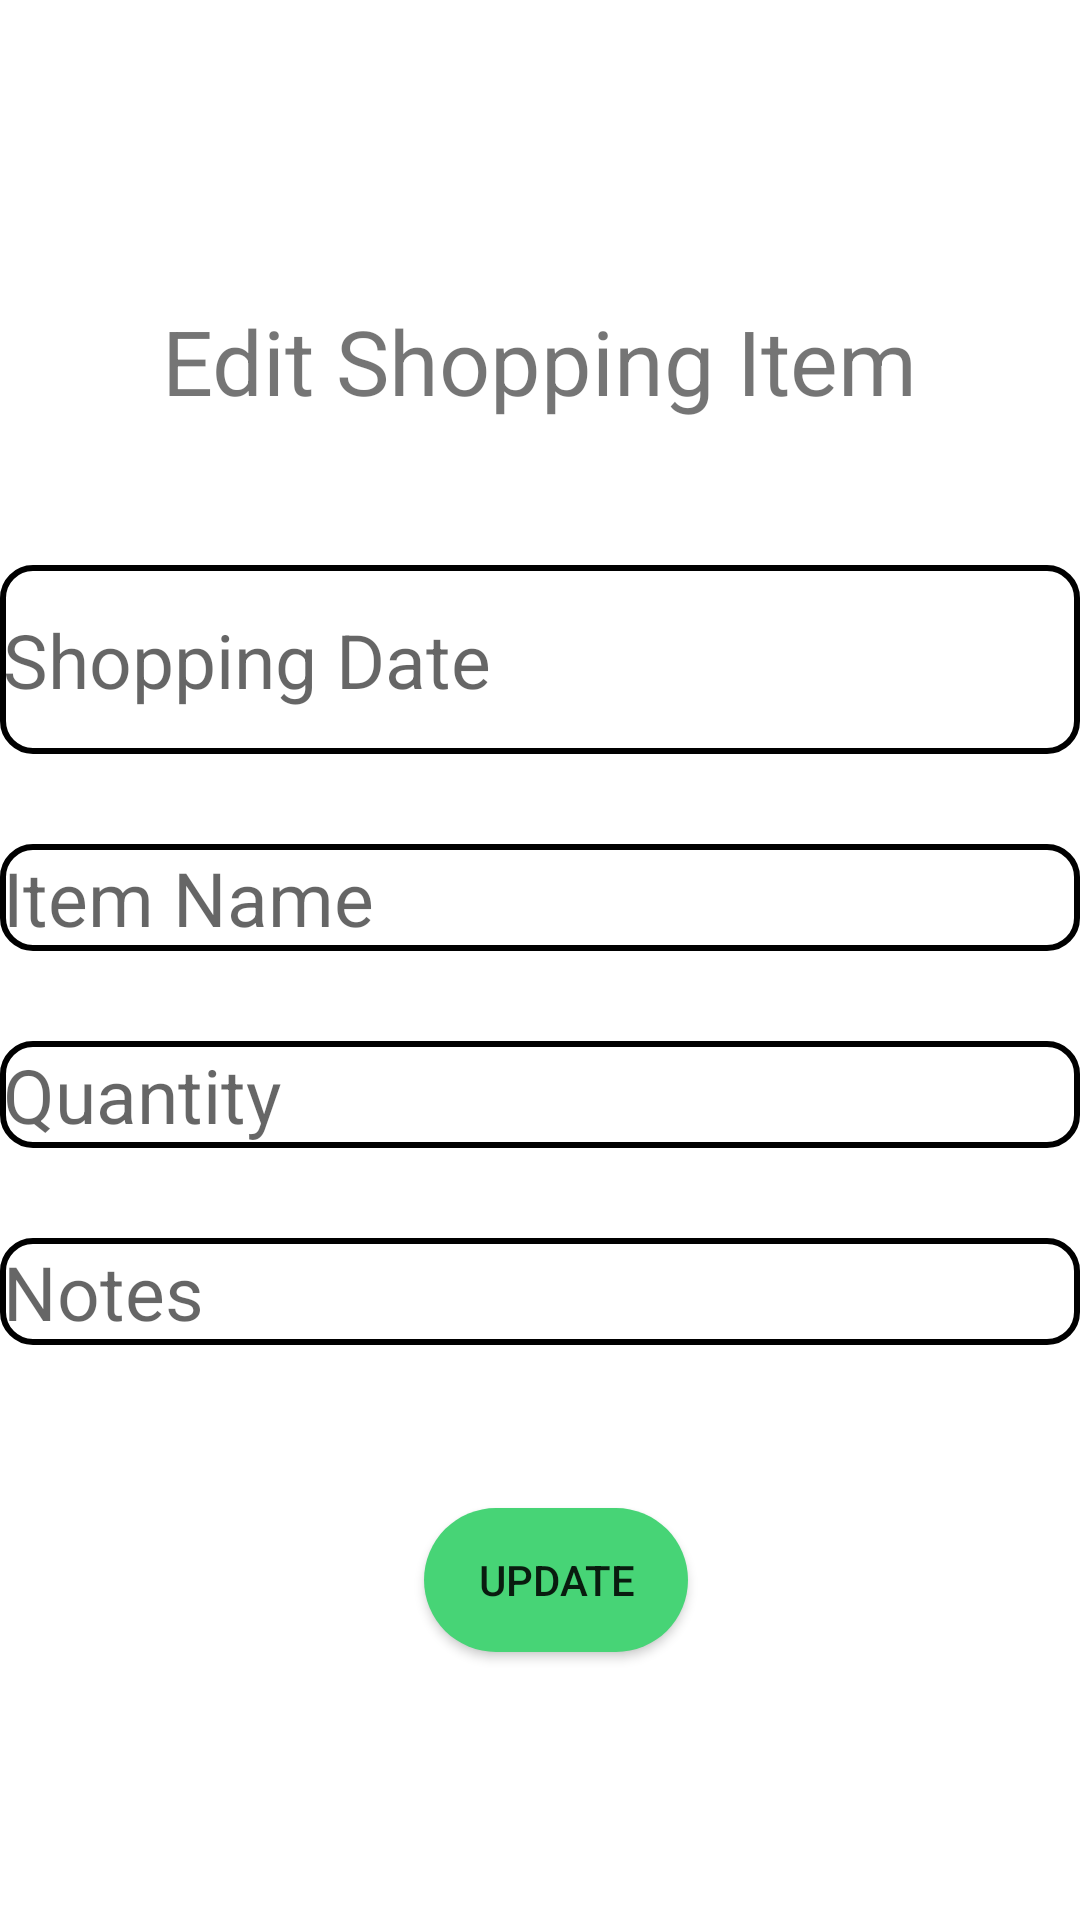

Layout XML and referenced resources for this Android screen:
<!-- AndroidManifest.xml: application theme Theme.ShoppingList -->
<!-- res/layout/fragment_item_update.xml -->
<?xml version="1.0" encoding="utf-8"?>
<androidx.constraintlayout.widget.ConstraintLayout xmlns:android="http://schemas.android.com/apk/res/android"
    xmlns:app="http://schemas.android.com/apk/res-auto"
    xmlns:tools="http://schemas.android.com/tools"
    android:layout_width="match_parent"
    android:layout_height="match_parent"
    tools:context=".presentations.item.update.ItemUpdateFragment">

    <TextView
        android:id="@+id/titleEditShopping"
        android:layout_width="wrap_content"
        android:layout_height="wrap_content"
        android:text="Edit Shopping Item"
        android:textSize="30sp"
        app:layout_constraintBottom_toBottomOf="parent"
        app:layout_constraintEnd_toEndOf="parent"
        app:layout_constraintStart_toStartOf="parent"
        app:layout_constraintTop_toTopOf="parent"
        app:layout_constraintVertical_bias="0.167" />

    <com.google.android.material.textfield.TextInputEditText
        android:id="@+id/inputEditShoppingDate"
        android:layout_width="match_parent"
        android:layout_height="63dp"
        android:layout_marginTop="48dp"
        android:background="@drawable/background_round"
        android:hint="Shopping Date"
        android:textSize="25sp"
        app:layout_constraintEnd_toEndOf="parent"
        app:layout_constraintHorizontal_bias="0.0"
        app:layout_constraintStart_toStartOf="parent"
        app:layout_constraintTop_toBottomOf="@+id/titleEditShopping" />

    <ImageButton
        android:id="@+id/calendarEditButton"
        android:layout_width="wrap_content"
        android:layout_height="wrap_content"
        android:layout_marginStart="365dp"
        android:src="@android:drawable/ic_menu_my_calendar"
        app:layout_constraintBottom_toTopOf="@+id/inputItemName"
        app:layout_constraintEnd_toEndOf="parent"
        app:layout_constraintHorizontal_bias="1.0"
        app:layout_constraintStart_toStartOf="@+id/inputEditShoppingDate"
        app:layout_constraintTop_toTopOf="parent"
        app:layout_constraintVertical_bias="0.829" />

    <com.google.android.material.textfield.TextInputEditText
        android:id="@+id/inputEditItemName"
        android:layout_width="match_parent"
        android:layout_height="wrap_content"
        android:background="@drawable/background_round"
        android:layout_marginTop="30dp"
        android:hint="Item Name"
        android:textSize="25sp"
        app:layout_constraintEnd_toEndOf="parent"
        app:layout_constraintHorizontal_bias="1.0"
        app:layout_constraintStart_toStartOf="parent"
        app:layout_constraintTop_toBottomOf="@+id/inputEditShoppingDate" />

    <com.google.android.material.textfield.TextInputEditText
        android:id="@+id/inputEditQuantity"
        android:layout_width="match_parent"
        android:layout_height="wrap_content"
        android:layout_marginTop="30dp"
        android:hint="Quantity"
        android:background="@drawable/background_round"
        android:textSize="25sp"
        android:inputType="numberDecimal"
        app:layout_constraintEnd_toEndOf="parent"
        app:layout_constraintHorizontal_bias="1.0"
        app:layout_constraintStart_toStartOf="parent"
        app:layout_constraintTop_toBottomOf="@+id/inputEditItemName" />

    <com.google.android.material.textfield.TextInputEditText
        android:id="@+id/inputEditNotes"
        android:layout_width="match_parent"
        android:layout_height="wrap_content"
        android:layout_marginTop="30dp"
        android:background="@drawable/background_round"
        android:hint="Notes"
        android:textSize="25sp"
        app:layout_constraintEnd_toEndOf="parent"
        app:layout_constraintHorizontal_bias="1.0"
        app:layout_constraintStart_toStartOf="parent"
        app:layout_constraintTop_toBottomOf="@+id/inputEditQuantity" />

    <Button
        android:id="@+id/editShoppingItemButton"
        android:layout_width="wrap_content"
        android:layout_height="wrap_content"
        android:layout_marginStart="76dp"
        android:layout_marginTop="52dp"
        android:text="Update"
        android:background="@drawable/button_rounded"
        app:layout_constraintBottom_toBottomOf="parent"
        app:layout_constraintEnd_toEndOf="parent"
        app:layout_constraintHorizontal_bias="0.333"
        app:layout_constraintStart_toStartOf="parent"
        app:layout_constraintTop_toBottomOf="@+id/inputEditNotes"
        app:layout_constraintVertical_bias="0.026" />

</androidx.constraintlayout.widget.ConstraintLayout>
<!-- resources referenced by this layout -->
<resources>
  <!-- drawable background_round (drawable) -->
  <?xml version="1.0" encoding="utf-8"?>
  <shape xmlns:android="http://schemas.android.com/apk/res/android">
  <solid android:color="@android:color/white"/>
  <stroke
      android:width="2dp"
      android:color="@color/black" />
  <padding android:left="1dp"
      android:top="1dp"
      android:right="1dp"
      android:bottom="1dp" />
  <corners
      android:radius="10dp"/>
  </shape>
  <!-- drawable button_rounded (drawable) -->
  <?xml version="1.0" encoding="utf-8"?>
  <shape xmlns:android="http://schemas.android.com/apk/res/android" android:shape="rectangle">
      <solid android:color="#47D476"/>
      <corners android:radius="500dp"/>
  </shape>
  <style name="Theme.ShoppingList" parent="Theme.MaterialComponents.DayNight.DarkActionBar">
          
          <item name="colorPrimary">@color/purple_500</item>
          <item name="colorPrimaryVariant">@color/purple_200</item>
          <item name="colorOnPrimary">@color/white</item>
          
          <item name="colorPrimary">@color/purple_500</item>
          <item name="colorPrimaryVariant">@color/purple_200</item>
          <item name="colorOnSecondary">@color/black</item>
          
          <item name="android:statusBarColor" tools:targetApi="l">?attr/colorPrimaryVariant</item>
          
      </style>
  <color name="black">#FF000000</color>
  <color name="purple_500">#FF6200EE</color>
  <color name="purple_200">#FFBB86FC</color>
  <color name="white">#FFFFFFFF</color>
</resources>
